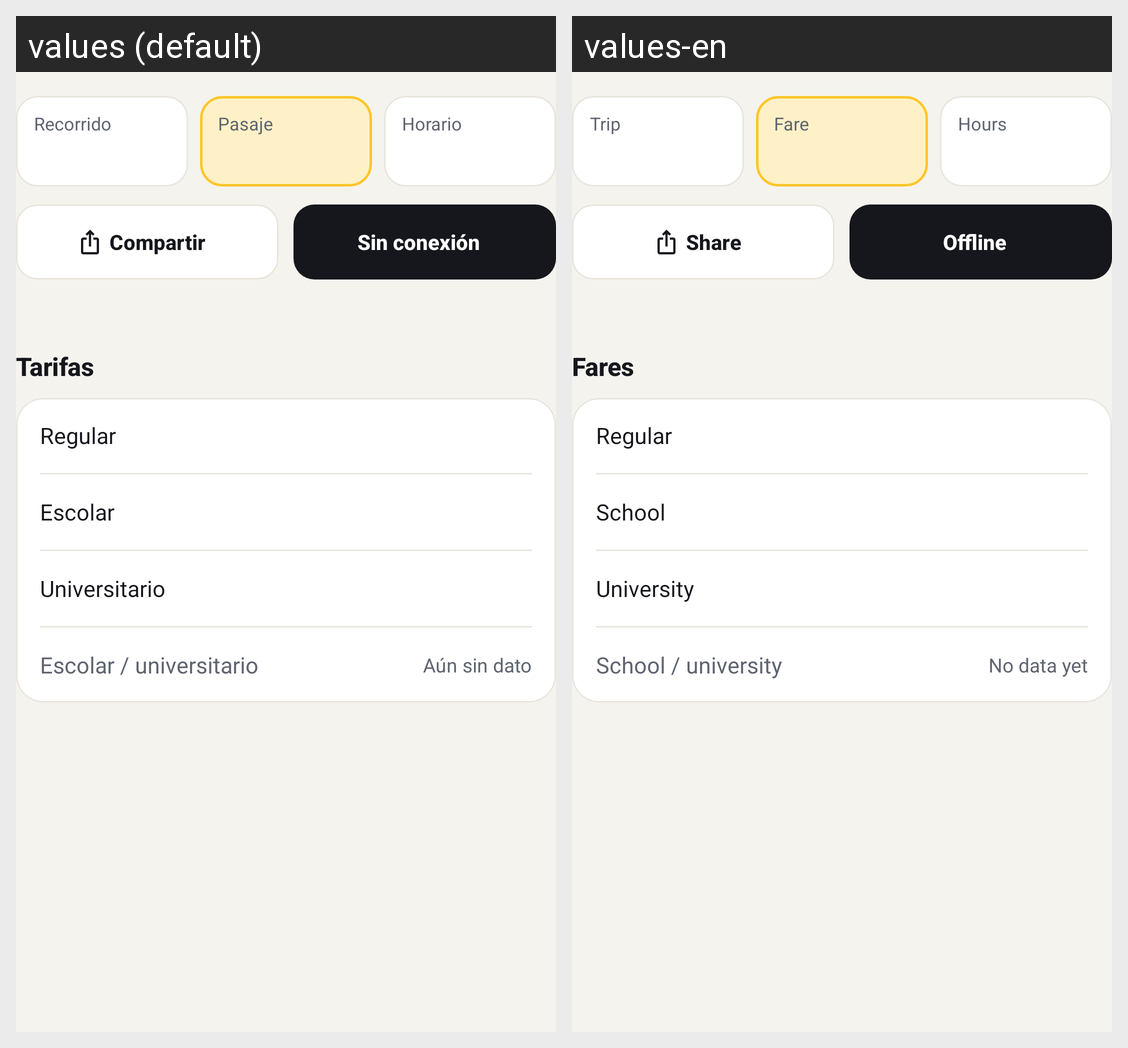

This grid shows one Android layout under two languages. Give, for every string resource on the screen, its name, the default text and each shown locale's text.
Android screen res/layout/view_route_info.xml rendered under 2 locales, left to right: values (default), values-en. Device: Nexus 5 (rendered at 1080×1920; each locale shown at half size, 540×960, under a caption strip naming it); theme Theme.Expresdm.
Strings drawn on this screen, with the default value and each locale's value (text and hints the layout hard-codes, and strings that could not be matched under every locale, appear in the picture but are not listed):

ficha_trip
  values: Recorrido
  values-en: Trip

ficha_fare
  values: Pasaje
  values-en: Fare

ficha_schedule
  values: Horario
  values-en: Hours

route_detail_share
  values: Compartir
  values-en: Share

ficha_offline
  values: Sin conexión
  values-en: Offline

route_detail_fares
  values: Tarifas
  values-en: Fares

route_detail_fare_regular
  values: Regular
  values-en: Regular

route_detail_fare_school
  values: Escolar
  values-en: School

route_detail_fare_university
  values: Universitario
  values-en: University

ficha_fare_reduced
  values: Escolar / universitario
  values-en: School / university

ficha_fare_missing
  values: Aún sin dato
  values-en: No data yet
